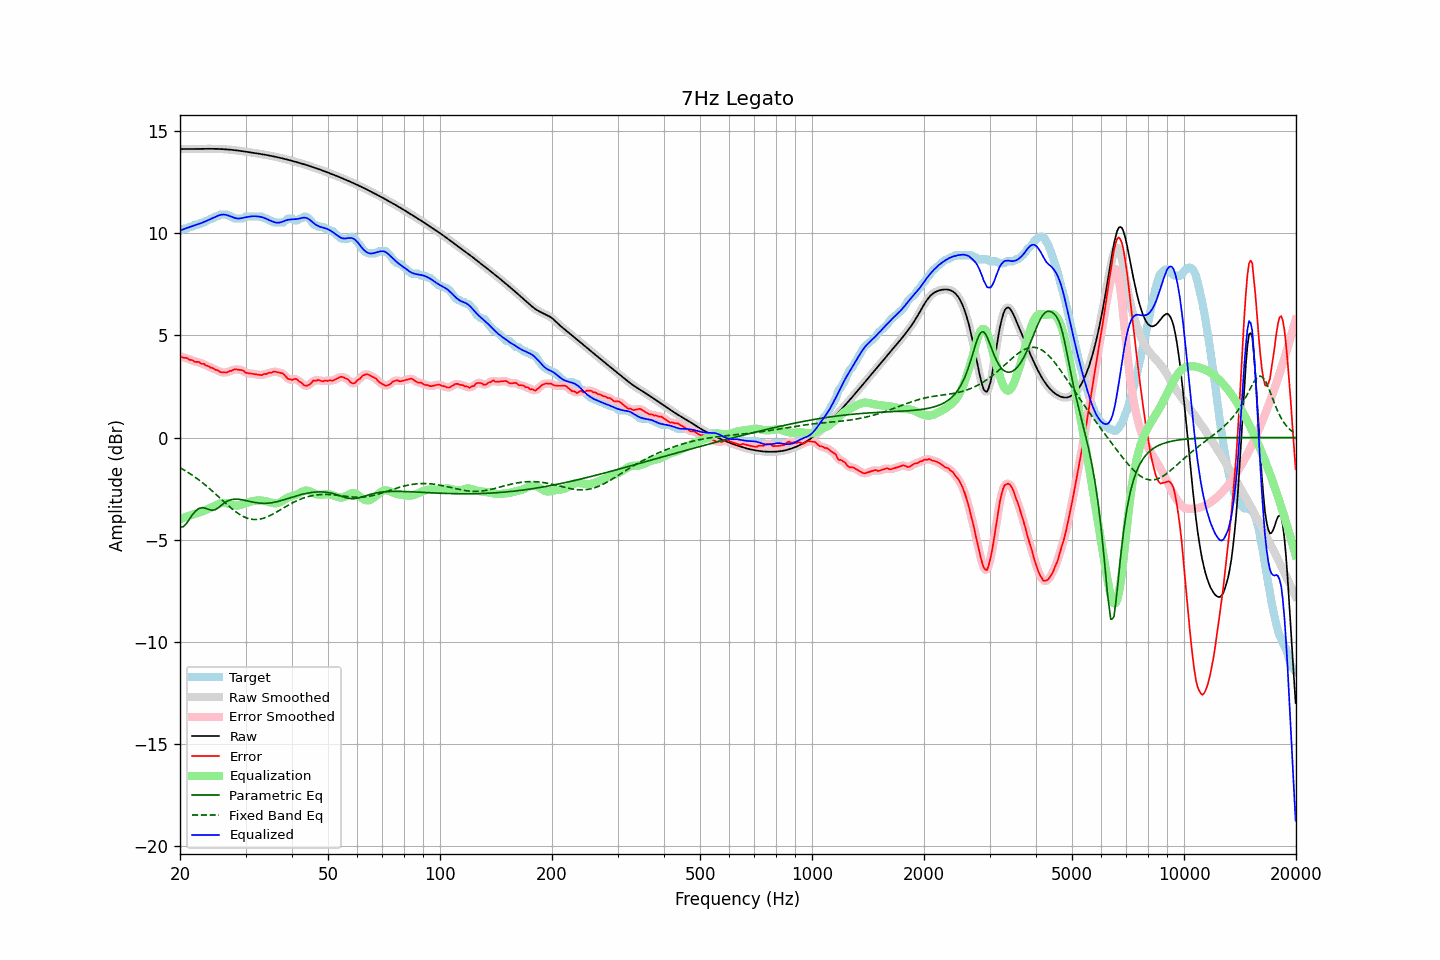

The table this chart was drawn from, first rows:
frequency, raw, error, smoothed, error_smoothed, equalization, parametric_eq, fixed_band_eq, equalized_raw, equalized_smoothed, target
20.00, 14.13, 4.00, 14.13, 3.99, -3.99, -4.38, -1.48, 10.14, 10.14, 10.13
20.20, 14.13, 3.95, 14.13, 3.96, -3.96, -4.38, -1.52, 10.17, 10.17, 10.18
20.40, 14.13, 3.90, 14.13, 3.93, -3.93, -4.37, -1.56, 10.20, 10.20, 10.23
20.61, 14.13, 3.90, 14.13, 3.91, -3.91, -4.29, -1.61, 10.23, 10.23, 10.23
20.81, 14.13, 3.90, 14.13, 3.88, -3.88, -4.21, -1.66, 10.25, 10.25, 10.23
21.02, 14.13, 3.86, 14.13, 3.86, -3.85, -4.10, -1.71, 10.28, 10.28, 10.27
21.23, 14.13, 3.80, 14.13, 3.83, -3.82, -3.98, -1.76, 10.31, 10.31, 10.33
21.44, 14.13, 3.80, 14.13, 3.79, -3.80, -3.87, -1.81, 10.33, 10.33, 10.33
21.66, 14.13, 3.78, 14.13, 3.76, -3.77, -3.75, -1.86, 10.36, 10.36, 10.35
21.87, 14.13, 3.71, 14.13, 3.74, -3.75, -3.66, -1.92, 10.39, 10.39, 10.42
22.09, 14.13, 3.71, 14.13, 3.72, -3.72, -3.57, -1.97, 10.41, 10.41, 10.43
22.31, 14.14, 3.71, 14.14, 3.69, -3.69, -3.52, -2.03, 10.44, 10.44, 10.43
22.54, 14.14, 3.70, 14.14, 3.68, -3.67, -3.47, -2.09, 10.47, 10.47, 10.44
22.76, 14.14, 3.62, 14.14, 3.65, -3.64, -3.45, -2.15, 10.50, 10.50, 10.52
22.99, 14.14, 3.61, 14.14, 3.61, -3.61, -3.43, -2.21, 10.53, 10.53, 10.53
23.22, 14.14, 3.61, 14.14, 3.58, -3.58, -3.45, -2.28, 10.56, 10.56, 10.53
23.45, 14.14, 3.53, 14.14, 3.55, -3.55, -3.47, -2.34, 10.59, 10.59, 10.61
23.69, 14.14, 3.51, 14.14, 3.51, -3.51, -3.50, -2.41, 10.63, 10.63, 10.63
23.92, 14.14, 3.48, 14.14, 3.47, -3.48, -3.53, -2.47, 10.66, 10.66, 10.66
24.16, 14.14, 3.42, 14.14, 3.44, -3.44, -3.55, -2.54, 10.70, 10.70, 10.72
24.40, 14.14, 3.41, 14.14, 3.40, -3.40, -3.56, -2.61, 10.74, 10.74, 10.73
24.65, 14.14, 3.38, 14.14, 3.37, -3.36, -3.55, -2.68, 10.78, 10.78, 10.76
24.89, 14.14, 3.31, 14.14, 3.34, -3.33, -3.53, -2.75, 10.81, 10.81, 10.83
25.14, 14.14, 3.31, 14.14, 3.30, -3.29, -3.48, -2.83, 10.85, 10.85, 10.83
25.39, 14.13, 3.28, 14.13, 3.26, -3.26, -3.43, -2.90, 10.88, 10.88, 10.86
25.65, 14.13, 3.20, 14.13, 3.23, -3.23, -3.36, -2.97, 10.90, 10.90, 10.93
25.91, 14.13, 3.20, 14.13, 3.20, -3.21, -3.30, -3.04, 10.92, 10.92, 10.93
26.16, 14.12, 3.20, 14.12, 3.19, -3.20, -3.23, -3.12, 10.92, 10.92, 10.93
26.43, 14.12, 3.19, 14.12, 3.19, -3.20, -3.18, -3.19, 10.92, 10.92, 10.93
26.69, 14.11, 3.18, 14.11, 3.20, -3.21, -3.13, -3.26, 10.90, 10.90, 10.93
26.96, 14.11, 3.22, 14.11, 3.22, -3.23, -3.09, -3.33, 10.88, 10.88, 10.89
27.23, 14.10, 3.27, 14.10, 3.25, -3.25, -3.06, -3.40, 10.85, 10.85, 10.83
27.50, 14.09, 3.26, 14.09, 3.28, -3.28, -3.04, -3.47, 10.81, 10.81, 10.83
27.77, 14.08, 3.31, 14.08, 3.31, -3.30, -3.03, -3.53, 10.78, 10.78, 10.77
28.05, 14.07, 3.35, 14.07, 3.33, -3.32, -3.02, -3.59, 10.76, 10.76, 10.73
28.33, 14.07, 3.34, 14.07, 3.34, -3.33, -3.02, -3.65, 10.74, 10.74, 10.73
28.62, 14.06, 3.33, 14.06, 3.33, -3.33, -3.02, -3.71, 10.73, 10.73, 10.73
28.90, 14.04, 3.32, 14.04, 3.32, -3.31, -3.03, -3.76, 10.73, 10.73, 10.73
29.19, 14.03, 3.31, 14.03, 3.31, -3.29, -3.04, -3.81, 10.74, 10.74, 10.73
29.48, 14.02, 3.29, 14.02, 3.28, -3.27, -3.05, -3.85, 10.76, 10.76, 10.73
29.78, 14.01, 3.24, 14.01, 3.23, -3.24, -3.07, -3.89, 10.77, 10.77, 10.77
30.08, 14.00, 3.17, 14.00, 3.19, -3.21, -3.09, -3.92, 10.79, 10.79, 10.83
30.38, 13.99, 3.16, 13.99, 3.16, -3.18, -3.10, -3.95, 10.81, 10.81, 10.83
30.68, 13.98, 3.15, 13.98, 3.14, -3.16, -3.12, -3.97, 10.82, 10.82, 10.83
30.99, 13.96, 3.14, 13.96, 3.14, -3.13, -3.14, -3.99, 10.83, 10.83, 10.83
31.30, 13.95, 3.12, 13.95, 3.12, -3.11, -3.15, -4.01, 10.84, 10.84, 10.83
31.61, 13.94, 3.11, 13.94, 3.11, -3.10, -3.17, -4.01, 10.84, 10.84, 10.83
31.93, 13.93, 3.10, 13.93, 3.10, -3.09, -3.18, -4.01, 10.84, 10.84, 10.83
32.24, 13.92, 3.09, 13.92, 3.09, -3.08, -3.20, -4.01, 10.83, 10.83, 10.83
32.57, 13.90, 3.08, 13.90, 3.07, -3.08, -3.21, -4.00, 10.82, 10.82, 10.83
32.89, 13.89, 3.06, 13.89, 3.06, -3.08, -3.21, -3.99, 10.81, 10.81, 10.83
33.22, 13.88, 3.05, 13.88, 3.07, -3.08, -3.22, -3.97, 10.79, 10.79, 10.82
33.55, 13.86, 3.11, 13.86, 3.09, -3.10, -3.22, -3.95, 10.77, 10.77, 10.76
33.89, 13.85, 3.12, 13.85, 3.11, -3.11, -3.22, -3.92, 10.74, 10.74, 10.73
34.23, 13.84, 3.11, 13.84, 3.14, -3.13, -3.22, -3.89, 10.70, 10.70, 10.72
34.57, 13.82, 3.17, 13.82, 3.15, -3.16, -3.21, -3.86, 10.67, 10.67, 10.65
34.92, 13.81, 3.18, 13.81, 3.17, -3.18, -3.20, -3.82, 10.63, 10.63, 10.63
35.27, 13.79, 3.18, 13.79, 3.20, -3.19, -3.19, -3.78, 10.60, 10.60, 10.61
35.62, 13.77, 3.23, 13.77, 3.21, -3.21, -3.18, -3.74, 10.57, 10.57, 10.54
35.97, 13.76, 3.23, 13.76, 3.22, -3.22, -3.16, -3.70, 10.54, 10.54, 10.53
... 635 more rows
